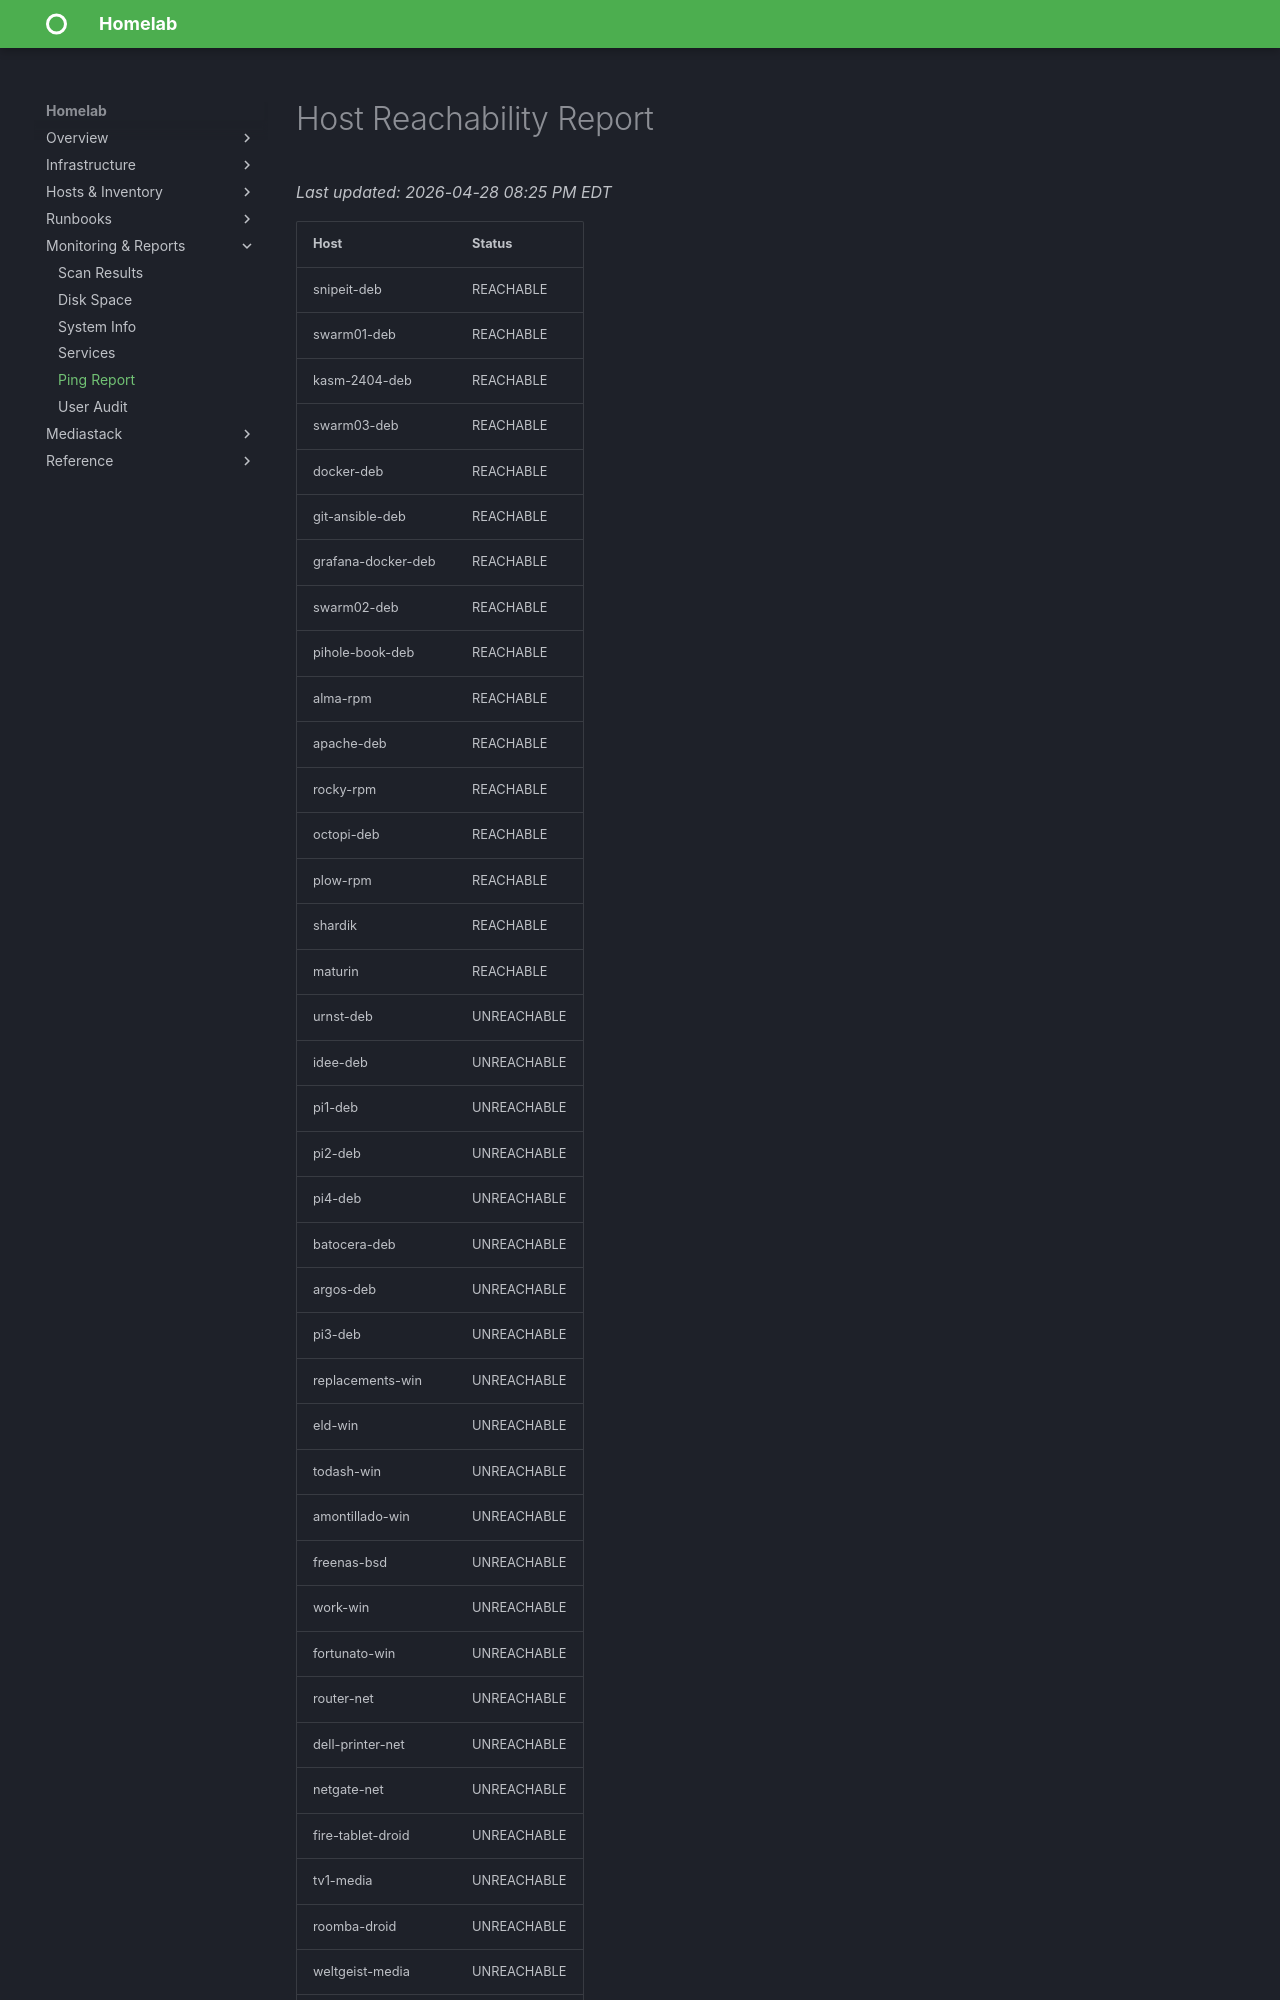

repository: christ0pher0/mkdocs-material-homelab-tut · page: ping_report/index.html · generator: mkdocs

# Host Reachability Report

_Last updated: 2026-04-28 08:25 PM EDT_

| Host | Status |
|------|--------|
| snipeit-deb | REACHABLE |
| swarm01-deb | REACHABLE |
| kasm-2404-deb | REACHABLE |
| swarm03-deb | REACHABLE |
| docker-deb | REACHABLE |
| git-ansible-deb | REACHABLE |
| grafana-docker-deb | REACHABLE |
| swarm02-deb | REACHABLE |
| pihole-book-deb | REACHABLE |
| alma-rpm | REACHABLE |
| apache-deb | REACHABLE |
| rocky-rpm | REACHABLE |
| octopi-deb | REACHABLE |
| plow-rpm | REACHABLE |
| shardik | REACHABLE |
| maturin | REACHABLE |
| urnst-deb | UNREACHABLE |
| idee-deb | UNREACHABLE |
| pi1-deb | UNREACHABLE |
| pi2-deb | UNREACHABLE |
| pi4-deb | UNREACHABLE |
| batocera-deb | UNREACHABLE |
| argos-deb | UNREACHABLE |
| pi3-deb | UNREACHABLE |
| replacements-win | UNREACHABLE |
| eld-win | UNREACHABLE |
| todash-win | UNREACHABLE |
| amontillado-win | UNREACHABLE |
| freenas-bsd | UNREACHABLE |
| work-win | UNREACHABLE |
| fortunato-win | UNREACHABLE |
| router-net | UNREACHABLE |
| dell-printer-net | UNREACHABLE |
| netgate-net | UNREACHABLE |
| fire-tablet-droid | UNREACHABLE |
| tv1-media | UNRE
